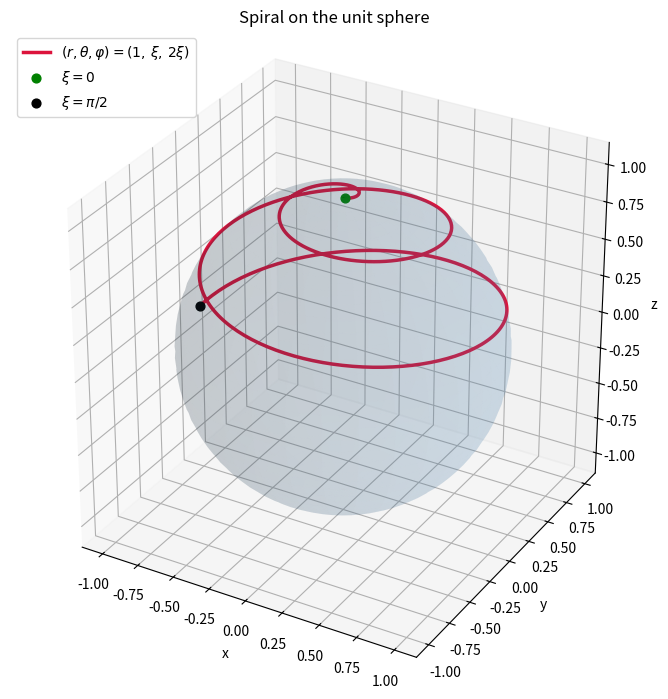

Write Python code to recreate this figure.
import numpy as np
import matplotlib.pyplot as plt

factor_theta = 1
factor_phi = 10

xi = np.linspace(0.01, np.pi / 2, 500) / factor_theta

# parametrization: (r, theta, phi) = (1, xi, 2*xi)
r = 1.0
theta = factor_theta * xi
phi = factor_phi * xi

# convert to Cartesian for plotting
x = r * np.sin(theta) * np.cos(phi)
y = r * np.sin(theta) * np.sin(phi)
z = r * np.cos(theta)

fig = plt.figure(figsize=(7, 7))
ax = fig.add_subplot(111, projection="3d")

# translucent sphere
u = np.linspace(0, 2 * np.pi, 60)
v = np.linspace(0, np.pi, 40)
xs = np.outer(np.sin(v), np.cos(u))
ys = np.outer(np.sin(v), np.sin(u))
zs = np.outer(np.cos(v), np.ones_like(u))
ax.plot_surface(xs, ys, zs, alpha=0.12, color="steelblue")

ax.plot(x, y, z, color="crimson", linewidth=2.5, label=r"$(r,\theta,\varphi)=(1,\,\xi,\,2\xi)$")
ax.scatter(*[[c[0]] for c in (x, y, z)], color="green", s=40, zorder=5, label=r"$\xi=0$")
ax.scatter(*[[c[-1]] for c in (x, y, z)], color="black", s=40, zorder=5, label=r"$\xi=\pi/2$")

ax.set_xlabel("x")
ax.set_ylabel("y")
ax.set_zlabel("z")
ax.set_title("Spiral on the unit sphere")
ax.legend(loc="upper left")
ax.set_box_aspect([1, 1, 1])

plt.tight_layout()
plt.savefig("spherical_spiral.png", dpi=150)
plt.show()
